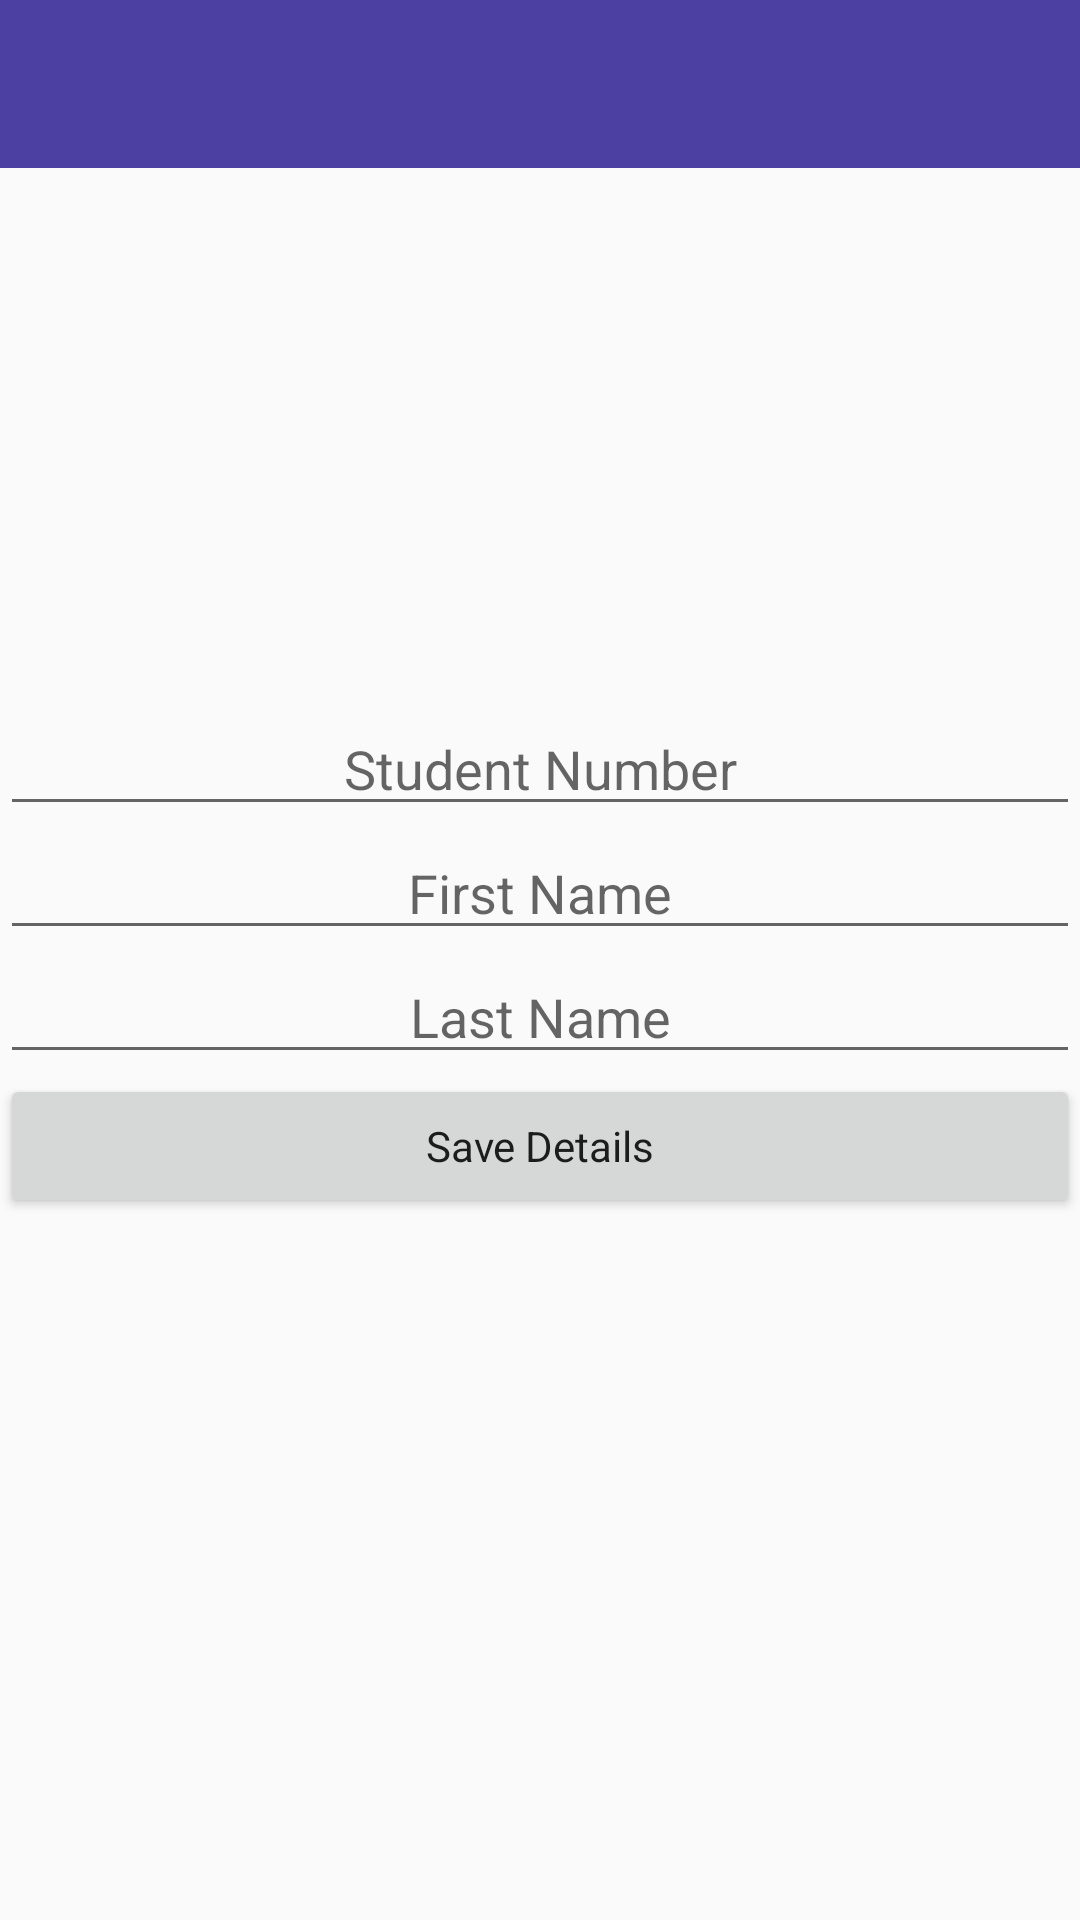

Layout XML and referenced resources for this Android screen:
<!-- AndroidManifest.xml: application theme AppTheme -->
<!-- res/layout/form_edit_student.xml -->
<?xml version="1.0" encoding="utf-8"?>
<RelativeLayout xmlns:android="http://schemas.android.com/apk/res/android"
    xmlns:app="http://schemas.android.com/apk/res-auto"
    xmlns:tools="http://schemas.android.com/tools"
    android:layout_width="match_parent"
    android:layout_height="match_parent"
    tools:context=".PackageForms.EditStudent">

    <include
        android:id="@+id/toolbar"
        layout="@layout/tool_toolbar"/>

    <LinearLayout
        android:orientation="vertical"
        android:layout_width="match_parent"
        android:layout_height="wrap_content"
        android:layout_centerInParent="true">

        <EditText
            android:id="@+id/txtStudentNumber"
            android:layout_width="match_parent"
            android:layout_height="wrap_content"
            android:gravity="center"
            android:hint="Student Number"/>

        <EditText
            android:id="@+id/txtFirstName"
            android:layout_width="match_parent"
            android:layout_height="wrap_content"
            android:gravity="center"
            android:hint="First Name"/>

        <EditText
            android:id="@+id/txtLastName"
            android:layout_width="match_parent"
            android:layout_height="wrap_content"
            android:gravity="center"
            android:hint="Last Name"/>

        <Button
            android:id="@+id/btnSaveDetails"
            android:layout_width="match_parent"
            android:layout_height="wrap_content"
            android:text="Save Details"
            android:textAllCaps="false"/>

    </LinearLayout>

</RelativeLayout>
<!-- res/layout/tool_toolbar.xml (included above) -->
<?xml version="1.0" encoding="utf-8"?>
<androidx.appcompat.widget.Toolbar xmlns:android="http://schemas.android.com/apk/res/android"
    xmlns:app="http://schemas.android.com/apk/res-auto"
    android:layout_width="match_parent"
    android:layout_height="wrap_content"
    android:background="@color/colorPrimary"
    app:titleTextColor="#ffffff" />
<!-- resources referenced by this layout -->
<resources>
  <color name="colorPrimary">@color/recyclerTitle</color>
  <style name="AppTheme" parent="Theme.AppCompat.Light.NoActionBar">
          
          <item name="colorPrimary">@color/colorPrimary</item>
          <item name="colorPrimaryDark">@color/colorPrimaryDark</item>
          <item name="colorAccent">@color/colorAccent</item>
          <item name="actionOverflowButtonStyle">@style/MyActionOverflowButtonStyle</item>
          <item name="fontFamily">@font/helvetica</item>
  
      </style>
  <color name="recyclerTitle">#4C41A3</color>
  <color name="colorPrimaryDark">@color/recyclerTitle</color>
  <color name="colorAccent">#FF815C</color>
  <style name="MyActionOverflowButtonStyle" parent="Widget.AppCompat.ActionButton.Overflow">
          <item name="android:tint">@color/white</item>
      </style>
  <color name="white">#FFFFFF</color>
</resources>
